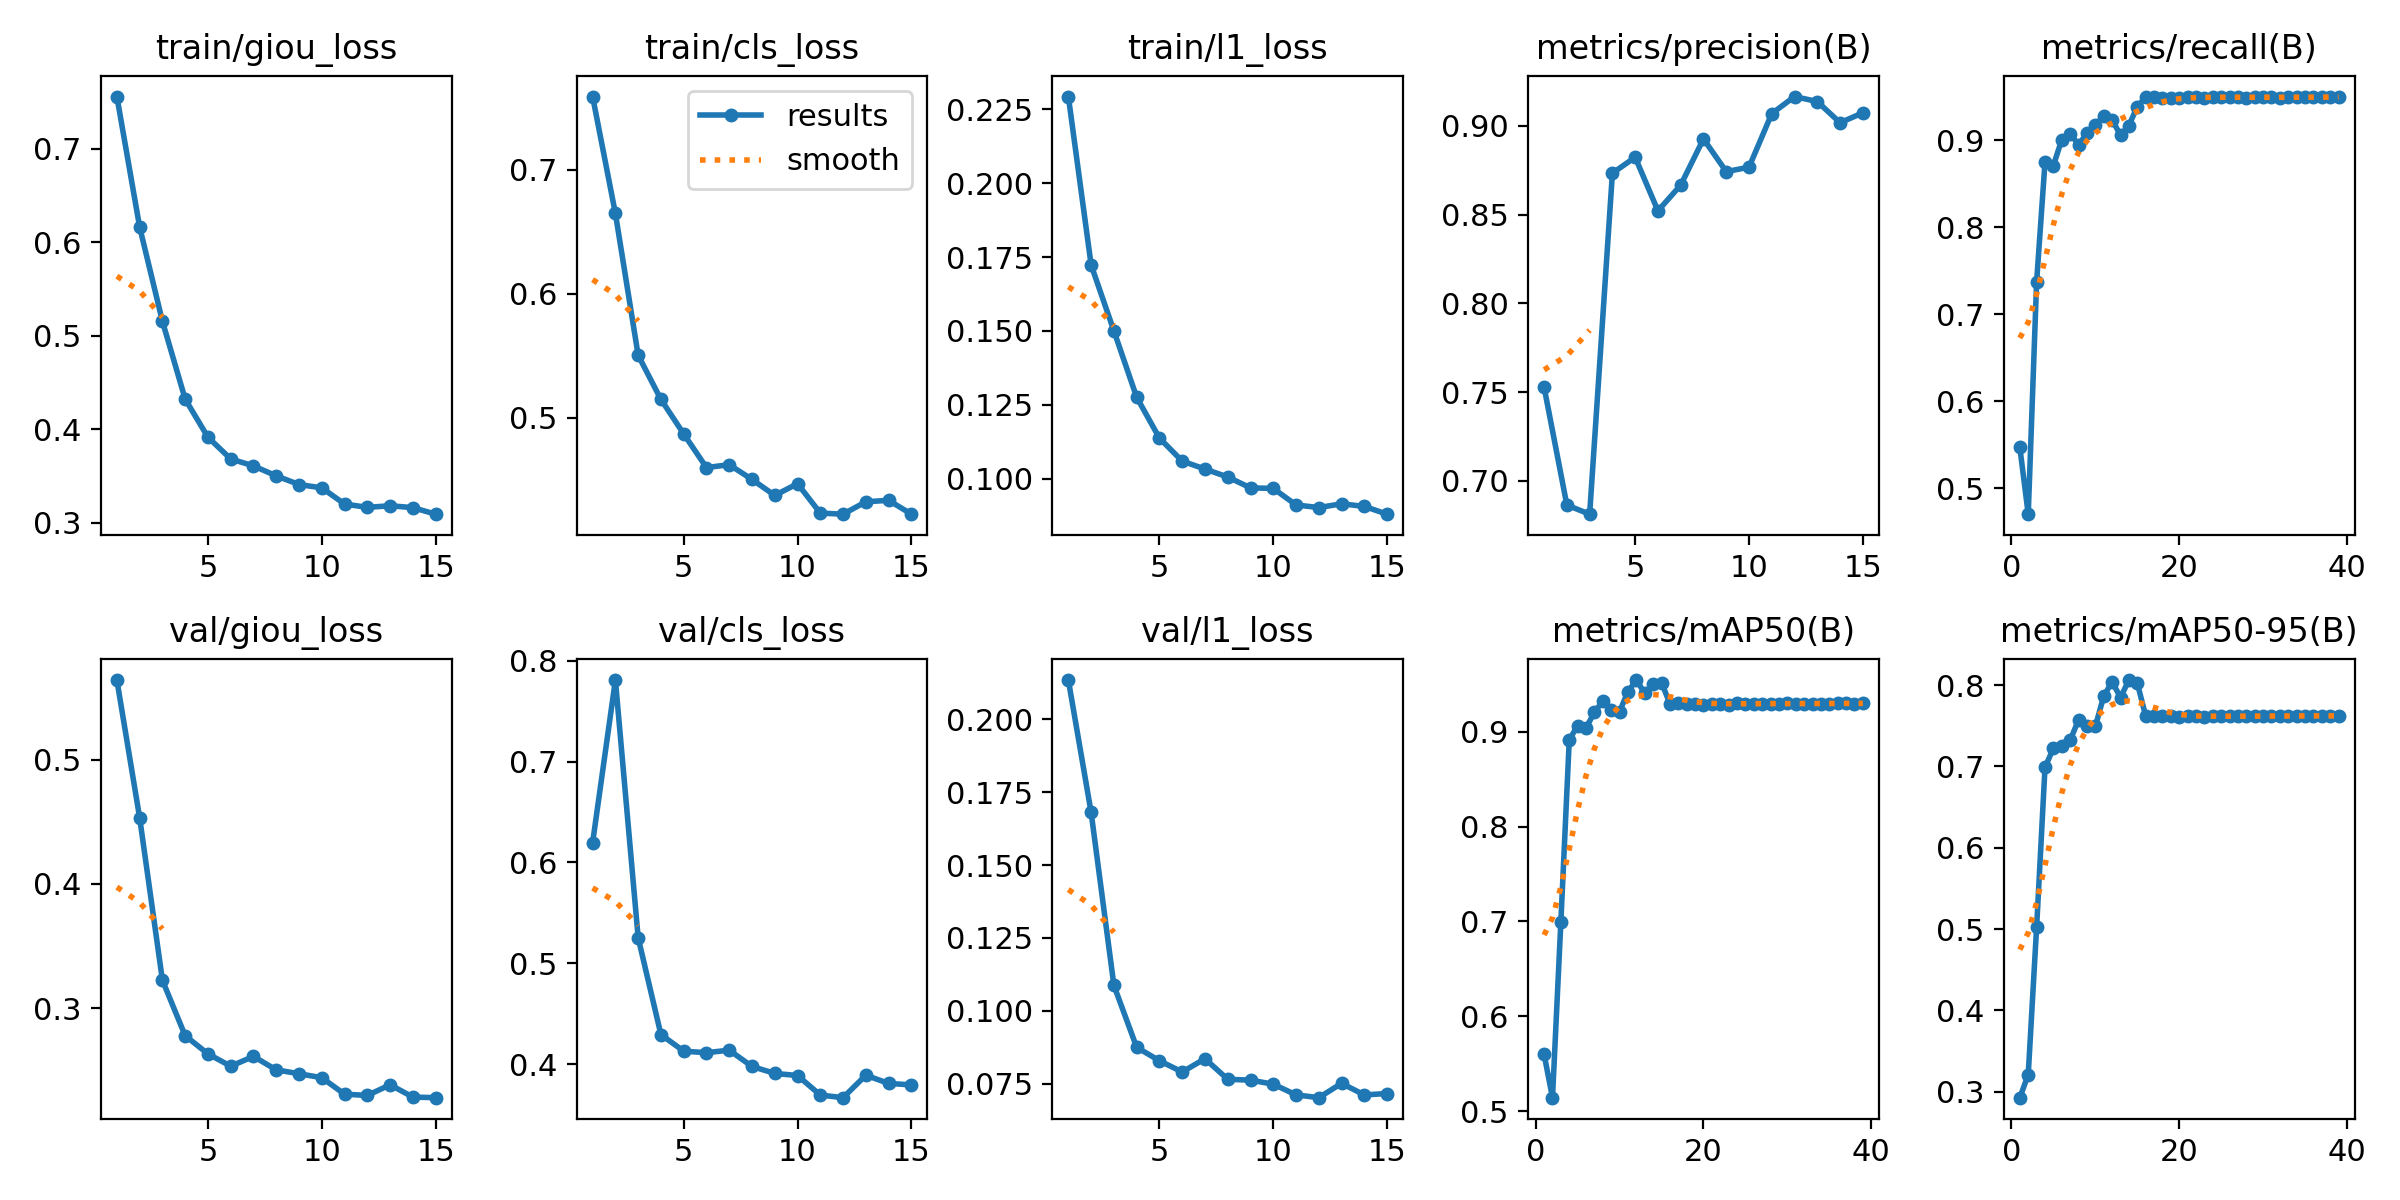

Data behind this chart, as committed beside it:
epoch, time, train/giou_loss, train/cls_loss, train/l1_loss, metrics/precision(B), metrics/recall(B), metrics/mAP50(B), metrics/mAP50-95(B), val/giou_loss, val/cls_loss, val/l1_loss, lr/pg0, lr/pg1, lr/pg2
1, 545.3, 0.7556, 0.759, 0.2293, 0.7528, 0.5469, 0.5599, 0.2926, 0.5643, 0.6196, 0.2135, 0.06702, 0.0003331, 0.0003331
2, 1084, 0.616, 0.6647, 0.1723, 0.6864, 0.4703, 0.5143, 0.3211, 0.4534, 0.7808, 0.1681, 0.03402, 0.0006663, 0.0006663
3, 1621, 0.5152, 0.5503, 0.15, 0.6813, 0.7373, 0.6999, 0.5023, 0.3224, 0.5255, 0.1087, 0.001018, 0.0009988, 0.0009988
4, 2158, 0.432, 0.5147, 0.1275, 0.8734, 0.8748, 0.8914, 0.6989, 0.2777, 0.4295, 0.08747, 0.0009978, 0.0009978, 0.0009978
5, 2695, 0.3913, 0.4868, 0.1137, 0.8824, 0.8707, 0.9062, 0.7224, 0.2631, 0.413, 0.08285, 0.0009961, 0.0009961, 0.0009961
6, 3232, 0.368, 0.4596, 0.1059, 0.8522, 0.9006, 0.9039, 0.7247, 0.2532, 0.4116, 0.079, 0.0009939, 0.0009939, 0.0009939
7, 3769, 0.3607, 0.462, 0.1032, 0.8667, 0.9075, 0.9204, 0.7322, 0.261, 0.414, 0.08354, 0.0009912, 0.0009912, 0.0009912
8, 4306, 0.35, 0.4501, 0.1005, 0.8927, 0.8947, 0.9322, 0.7573, 0.2502, 0.3979, 0.07648, 0.0009881, 0.0009881, 0.0009881
9, 4843, 0.3407, 0.4372, 0.09683, 0.8743, 0.9079, 0.9226, 0.7503, 0.2471, 0.391, 0.0762, 0.0009844, 0.0009844, 0.0009844
10, 5380, 0.3372, 0.4467, 0.09664, 0.8768, 0.917, 0.9212, 0.7492, 0.2439, 0.3889, 0.07481, 0.0009803, 0.0009803, 0.0009803
11, 5916, 0.3199, 0.4229, 0.09105, 0.907, 0.9282, 0.9422, 0.7864, 0.2306, 0.3696, 0.07114, 0.0009758, 0.0009758, 0.0009758
12, 6454, 0.3163, 0.4221, 0.09015, 0.9166, 0.9232, 0.9543, 0.8043, 0.2296, 0.367, 0.07018, 0.0009707, 0.0009707, 0.0009707
13, 6992, 0.318, 0.432, 0.09144, 0.9137, 0.9057, 0.9404, 0.7848, 0.2382, 0.3892, 0.0751, 0.0009652, 0.0009652, 0.0009652
14, 7530, 0.316, 0.4332, 0.09054, 0.9018, 0.9167, 0.9502, 0.8063, 0.2283, 0.3811, 0.07112, 0.0009593, 0.0009593, 0.0009593
15, 8067, 0.309, 0.4221, 0.08792, 0.9074, 0.9384, 0.9516, 0.8026, 0.2278, 0.3797, 0.07161, 0.0009529, 0.0009529, 0.0009529
16, 8603, nan, nan, nan, nan, 0.9493, 0.9294, 0.7621, nan, nan, nan, 0.000946, 0.000946, 0.000946
17, 9138, nan, nan, nan, nan, 0.9489, 0.9298, 0.7618, nan, nan, nan, 0.0009388, 0.0009388, 0.0009388
18, 9674, nan, nan, nan, nan, 0.9481, 0.929, 0.762, nan, nan, nan, 0.0009311, 0.0009311, 0.0009311
19, 10209, nan, nan, nan, nan, 0.9488, 0.9289, 0.7615, nan, nan, nan, 0.0009229, 0.0009229, 0.0009229
20, 10744, nan, nan, nan, nan, 0.9485, 0.9283, 0.761, nan, nan, nan, 0.0009144, 0.0009144, 0.0009144
21, 11280, nan, nan, nan, nan, 0.9496, 0.9294, 0.7617, nan, nan, nan, 0.0009055, 0.0009055, 0.0009055
22, 11815, nan, nan, nan, nan, 0.9492, 0.9288, 0.7617, nan, nan, nan, 0.0008961, 0.0008961, 0.0008961
23, 12351, nan, nan, nan, nan, 0.9489, 0.9285, 0.7609, nan, nan, nan, 0.0008864, 0.0008864, 0.0008864
24, 12886, nan, nan, nan, nan, 0.9498, 0.9305, 0.7624, nan, nan, nan, 0.0008763, 0.0008763, 0.0008763
25, 13421, nan, nan, nan, nan, 0.9496, 0.9294, 0.7615, nan, nan, nan, 0.0008658, 0.0008658, 0.0008658
26, 13957, nan, nan, nan, nan, 0.9491, 0.9294, 0.7618, nan, nan, nan, 0.000855, 0.000855, 0.000855
27, 14492, nan, nan, nan, nan, 0.949, 0.9294, 0.7621, nan, nan, nan, 0.0008439, 0.0008439, 0.0008439
28, 15028, nan, nan, nan, nan, 0.9489, 0.9292, 0.7619, nan, nan, nan, 0.0008323, 0.0008323, 0.0008323
29, 15563, nan, nan, nan, nan, 0.9494, 0.9294, 0.7619, nan, nan, nan, 0.0008205, 0.0008205, 0.0008205
30, 16098, nan, nan, nan, nan, 0.9496, 0.93, 0.7617, nan, nan, nan, 0.0008084, 0.0008084, 0.0008084
31, 16633, nan, nan, nan, nan, 0.949, 0.9295, 0.7621, nan, nan, nan, 0.000796, 0.000796, 0.000796
32, 17169, nan, nan, nan, nan, 0.9489, 0.9295, 0.7619, nan, nan, nan, 0.0007832, 0.0007832, 0.0007832
33, 17704, nan, nan, nan, nan, 0.949, 0.9293, 0.7619, nan, nan, nan, 0.0007702, 0.0007702, 0.0007702
34, 18240, nan, nan, nan, nan, 0.9494, 0.9292, 0.762, nan, nan, nan, 0.000757, 0.000757, 0.000757
35, 18775, nan, nan, nan, nan, 0.949, 0.9295, 0.7623, nan, nan, nan, 0.0007435, 0.0007435, 0.0007435
36, 19311, nan, nan, nan, nan, 0.9494, 0.9299, 0.7625, nan, nan, nan, 0.0007297, 0.0007297, 0.0007297
37, 19846, nan, nan, nan, nan, 0.95, 0.9305, 0.7625, nan, nan, nan, 0.0007158, 0.0007158, 0.0007158
38, 20381, nan, nan, nan, nan, 0.9494, 0.9295, 0.7621, nan, nan, nan, 0.0007016, 0.0007016, 0.0007016
39, 20916, nan, nan, nan, nan, 0.9492, 0.9298, 0.7622, nan, nan, nan, 0.0006872, 0.0006872, 0.0006872
